Run: headless pygame with SDL's dummy video driver; simulated clock (each Clock.tick advances the game by its frame time, no real sleeping); random seed 0; keys injected as events and as key.get_pressed() state; mouse plan: one left click at the window centre at the start of phase 2, then a move to the lower-right quarter at the start of phase 3.
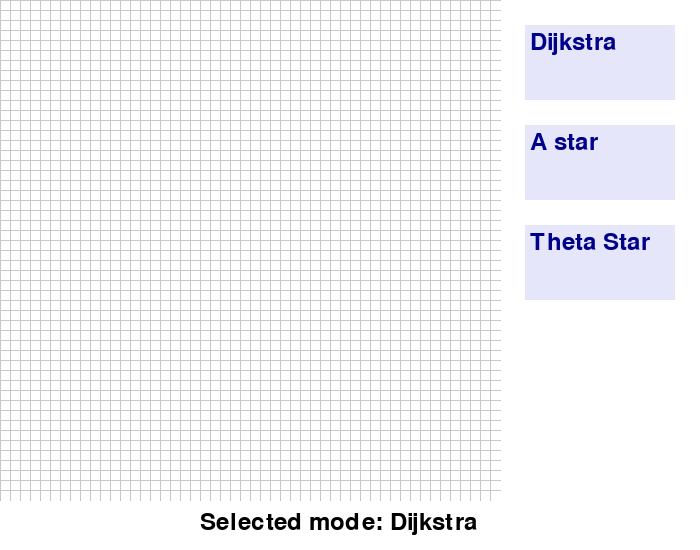
Frame 1 of 4 · flips 1–60 · no input
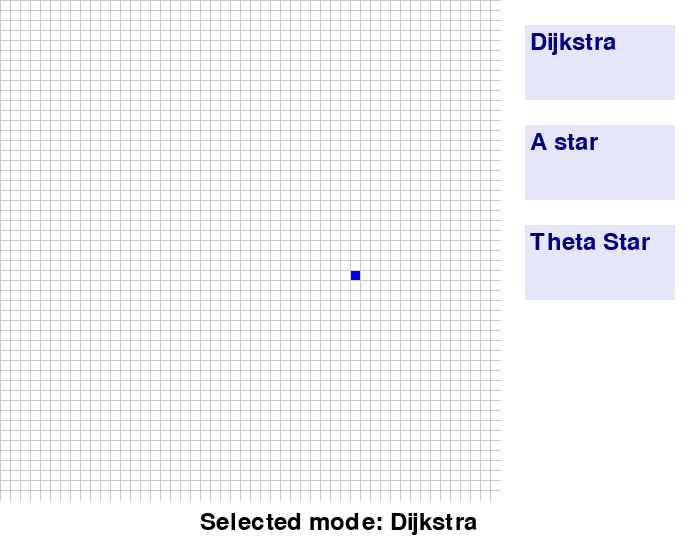
Frame 2 of 4 · flips 61–180 · clicked the window centre · tapped SPACE, RETURN · held RIGHT (→), D
Frame 3 of 4 · flips 181–300 · moved the mouse to the lower-right quarter · held DOWN (↓), S · screen unchanged from frame 2, image omitted
Frame 4 of 4 · flips 301–420 · held LEFT (←), A, UP (↑), W · screen unchanged from frame 3, image omitted

The pygame program that drew these frames:

from collections import deque
from queue import PriorityQueue

import pygame

# Pygame initialization
pygame.init()

# Screen
WIDTH = 500
ROWS = 50 # Rows val
WIN = pygame.display.set_mode((WIDTH+200, WIDTH+50))
pygame.display.set_caption("Some Pathfinding Algorithm in Maze game")

# Colors
WHITE = (255, 255, 255)
GRAY = (200, 200, 200)
BLUE = (0, 0, 255)
YELLOW = (255, 0, 0)#(255, 255, 0)
BLACK = (0, 0, 0)
GREEN = (0, 255, 0)
PURPLE = (255, 0, 255)
RED = (255, 255, 0)#(255, 0, 0)
LAVENDER = (230,230,250)
DARK_BLUE = (0,0,139)

font = pygame.font.Font(None, 12)

class Node():
    def __init__(self, row, col, width, total_rows):
        """ Các thông số của một node """
        self.row = row
        self.col = col
        self.x = row * width
        self.y = col * width
        self.color = WHITE
        self.width = width
        self.neighbours = []
        self.neighbours8 = []
        self.total_rows = total_rows
        
        self.text = ""
        self.surface = pygame.Surface((self.width, self.width))
        self.surface.fill(WHITE)
    
    def add_text(self, value):
        self.text = str(value)

    def get_pos(self):
        """Lấy vị trí hiện tại"""
        return self.row, self.col

    def is_color(self, color):
        """ Kiểm tra màu của ô hiện tại """
        return self.color == color

    def set_color(self, color):
        """ đổi màu ô hiện tại"""
        self.color = color

    def draw(self, win):
        """Vẽ cho từng ô node """
        pygame.draw.rect(win, self.color, (self.x, self.y , self.width, self.width))
        self.surface.fill(self.color)
        text_surface = font.render(self.text, True, BLACK)
        text_rect = text_surface.get_rect(center=(self.width // 2, self.width // 2))
        self.surface.blit(text_surface, text_rect)

    def update_neighbours(self, grid):
        """ cập nhật các ô có thể đến """
        self.neighbours = []
        if self.row < self.total_rows - 1 and not grid[self.row + 1][self.col].is_color(BLACK): # Down
            self.neighbours.append(grid[self.row + 1][self.col])

        if self.row > 0 and not grid[self.row - 1][self.col].is_color(BLACK): # Up
            self.neighbours.append(grid[self.row - 1][self.col])

        if self.col < self.total_rows - 1 and not grid[self.row][self.col + 1].is_color(BLACK): # Right
            self.neighbours.append(grid[self.row][self.col + 1])

        if self.col > 0 and not grid[self.row][self.col - 1].is_color(BLACK): # Left
            self.neighbours.append(grid[self.row][self.col - 1])
        self.neighbours8 = []
        for x in [-1, 0, 1]:
            for y in [-1, 0, 1] if x != 0 else [-1, 1]:
                if 0 <= self.row + x < self.total_rows and 0 <= self.col + y < self.total_rows and not grid[self.row + x][self.col + y].is_color(BLACK):
                    self.neighbours8.append(grid[self.row + x][self.col + y])

    def __lt__(self, other):
        return False


def h(p1, p2):
    """ Halminton distance """
    x1, y1 = p1
    x2, y2 = p2
    return abs(x1 - x2) + abs(y1 - y2)

def get_clicked_pos(pos, rows, width):
    """ lấy vị trí của ô dựa vào click chuột """
    gap = width // rows
    x, y = pos

    row = x // gap
    col = y // gap
    
    row %= rows
    if (row < 0):
        row += rows
    col %= rows
    if (col < 0):
        col += rows

    return row, col

def reconstruct_path(came_from, current, draw):
    """Vẽ đường trace back """
    while current in came_from:
        current = came_from[current]
        current.set_color(PURPLE)
        draw()

def make_grid(rows, width):
    """ Tạo ma trận """
    grid = []
    gap = width // rows

    for i in range(rows):
        grid.append([])
        for j in range(rows):
            node = Node(i, j, gap, rows) # Adding nodes to every cell
            grid[i].append(node)

    return grid

def draw_grid(win, width, rows):
    """ Vẽ lưới của ma trận """
    gap = width // rows
    for i in range(rows):
        pygame.draw.line(win, GRAY, (0, i * gap), (width, i * gap))
        for j in range(rows):
            pygame.draw.line(win, GRAY, (j * gap, 0), (j * gap, width))

def pause():
    WIN.fill(WHITE)
    F = pygame.font.SysFont("Arial", 30)
    text = F.render('Paused', True, BLACK)
    WIN.blit(text, (250, 250))
    #print(WIN)
    
def check_event(grid, draw, came_from, start):
    """Kiểm tra các event khi sử dụng tính năng Pause"""
    for event in pygame.event.get():
        if event.type == pygame.QUIT:
            pygame.quit()
        if event.type == pygame.KEYDOWN and event.key == pygame.K_SPACE:
            paused = True
            while (paused):
                pause()
                for event in pygame.event.get():
                    if (event.type == pygame.QUIT):
                        pygame.quit()
                    if (event.type == pygame.KEYDOWN and event.key == pygame.K_SPACE):
                        paused = False
                    if event.type == pygame.MOUSEBUTTONDOWN:
                        for row in grid:
                            for node in row:
                                if (node.is_color(PURPLE)):
                                    node.set_color(RED)
                        draw()
                        pos = pygame.mouse.get_pos()
                        row, col = get_clicked_pos(pos, ROWS, WIDTH)
                        reconstruct_path(came_from, grid[row][col], draw)
                        start.set_color(BLUE)
                        draw()
            for row in grid:
                for node in row:
                    if (node.is_color(PURPLE)):
                        node.set_color(RED)
            draw()
                        

def dijkstra(draw, grid, start, end):
    """ Dijkstra algorithm """
    st = deque()
    st.append(start)
    vis = {}
    vis[start] = 1
    came_from = {}
    cnt = 0
    dist = {node: int("-1") for row in grid for node in row}
    dist[start] = 0
    """Khởi tạo các giá trị"""
    while st.__len__() > 0:
        check_event(grid, draw, came_from, start)
        cur = st.popleft()
        
        if (cur == end):
            reconstruct_path(came_from, end, draw)
            end.set_color(GREEN)
            start.set_color(BLUE)
            return True
        # Thực hiện thuật toán + đổi màu + cập nhật các ô kế tiếp
        for nxt in cur.neighbours:
            if nxt in vis:
                continue
            dist[nxt] = dist[cur] + 1
            nxt.add_text(dist[nxt])
            vis[nxt] = 1
            came_from[nxt] = cur
            st.append(nxt)
            nxt.set_color(YELLOW)
            cnt += 1
        draw()
        
        if (cur != start):
            cur.set_color(RED)     
            
    return False

def aStar(draw, grid, start, end):
    """ A* algorithm """
    count = 0
    open_set = PriorityQueue() 
    open_set.put((0, count, start))
    came_from = {} 

    g_score = {node: float("inf") for row in grid for node in row} # Hàm đường đi ngắn nhất F(node)
    g_score[start] = 0
    f_score = {node: float("inf") for row in grid for node in row} # Hàm đánh giá T(node)
    f_score[start] = h(start.get_pos(), end.get_pos())

    open_set_hash = {start} 
    paused = False
    dist = {node: int("-1") for row in grid for node in row}
    dist[start] = 0
    # Khởi tạo
    while not open_set.empty():
        #print(pygame.event.get())
        check_event(grid, draw, came_from, start)
        
        current = open_set.get()[2] 
        if current not in open_set_hash:
            continue
        open_set_hash.remove(current)

        if current == end: 
            reconstruct_path(came_from, end, draw)
            end.set_color(GREEN)
            start.set_color(BLUE)
            return True
        # Thực hiện thuật toán và cập nhật những ô liên quan
        for neighbour in current.neighbours: 
            temp_g_score = g_score[current] + 1

            if temp_g_score < g_score[neighbour]:
                came_from[neighbour] = current
                g_score[neighbour] = temp_g_score
                neighbour.add_text(temp_g_score)
                f_score[neighbour] = temp_g_score + h(neighbour.get_pos(), end.get_pos()) * 2

                if neighbour not in open_set_hash:
                    count += 1
                    open_set.put((f_score[neighbour], count, neighbour))
                    open_set_hash.add(neighbour)
                    neighbour.set_color(YELLOW)

        draw()

        if current != start: 
            current.set_color(RED)
            
    return False

def thetaStar(draw, grid, start, end):
    """ Theta* algorithm """
    count = 0
    open_set = PriorityQueue() 
    
    came_from = {} 

    g_score = {node: float("inf") for row in grid for node in row} # Hàm đường đi ngắn nhất F(node)
    g_score[start] = 0
    f_score = {node: float("inf") for row in grid for node in row} # Hàm đánh giá T(node)
    f_score[start] = h(start.get_pos(), end.get_pos())
    open_set.put((f_score[start], count, start))
    cnt = {node: int("0") for row in grid for node in row}
    cnt[start] = 1
    dist = {node: int("-1") for row in grid for node in row}
    open_set_hash = {start} 
    paused = False
    open_set_hash.remove(start)
    # Khởi tạo

    while not open_set.empty():
        #print(pygame.event.get())
        check_event(grid, draw, came_from, start)
        now = open_set.get()
        if now[0] != f_score[now[2]]:
            continue
        current = now[2] 
        if current  in open_set_hash:
            continue
        #open_set_hash.remove(current)
        open_set_hash.add(current)

        if current == end: 
            reconstruct_path(came_from, end, draw)
            end.set_color(GREEN)
            start.set_color(BLUE)
            return True
        # Thực hiện thuật toán và cập nhật những ô liên quan
        for neighbour in current.neighbours8: 
            temp_g_score = g_score[current] + 1
            cnt[neighbour] += 1

            if temp_g_score < g_score[neighbour]:
                came_from[neighbour] = current
                g_score[neighbour] = temp_g_score
                neighbour.add_text(temp_g_score)
                f_score[neighbour] = temp_g_score + h(neighbour.get_pos(), end.get_pos()) * 2 - cnt[neighbour] * 10

                #if neighbour not in open_set_hash:
                count += 1
                open_set.put((f_score[neighbour], count, neighbour))
                
                neighbour.set_color(YELLOW)

        draw()

        if current != start: 
            current.set_color(RED)
            
    return False

def draw(win, grid, width, rows, name_algorithm):
    """ Vẽ giao diện """
    win.fill(WHITE)

    """ Vẽ các node của ma trận """
    for row in grid:
        for node in row:
            node.draw(win)
            win.blit(node.surface, (node.x, node.y))
            
    draw_grid(win, width, rows) # Vẽ lưới ma trận
    """Tạo các lựa chọn và hiện thị lựa chọn hiện tại"""
    pygame.draw.rect(WIN, LAVENDER, (525, 25, 150, 75))
    pygame.draw.rect(WIN, LAVENDER, (525, 125, 150, 75))
    pygame.draw.rect(WIN, LAVENDER, (525, 225, 150, 75))
    font = pygame.font.Font(None, 36)
    text_mode1 = font.render("Dijkstra", True, DARK_BLUE)
    text_mode2 = font.render("A star", True, DARK_BLUE)
    text_mode3 = font.render("Theta Star", True, DARK_BLUE)
    WIN.blit(text_mode1, (530, 30))
    WIN.blit(text_mode2, (530, 130))
    WIN.blit(text_mode3, (530, 230))
    selected_text = font.render(f"Selected mode: {name_algorithm}", True, BLACK)
    WIN.blit(selected_text, (200, 510))
    pygame.display.update()

def main(win):
    run = True

    # node bắt đầu và kết thúc
    start = None
    end = None

    grid = make_grid(ROWS, WIDTH)
    algorithm = dijkstra
    name_algorithm = "Dijkstra"
    # Thuật toán default là dijkstra
    while run:
        draw(win, grid, WIDTH, ROWS, name_algorithm)
        # Xử lí các event
        for event in pygame.event.get():
            if event.type == pygame.QUIT:
                run = False
            flag = True
            if event.type == pygame.MOUSEBUTTONDOWN:
                row,col = pygame.mouse.get_pos()
                if 525 <= row <= 675:
                    if 25 <= col <= 100:
                        name_algorithm = "Dijkstra"
                        algorithm = dijkstra
                        flag = False
                    elif 125 <= col <= 200:
                        name_algorithm = "A star"
                        algorithm = aStar
                        flag = False
                    elif 225 <= col <= 300:
                        name_algorithm = "Theta Star"
                        algorithm = thetaStar
                        flag = False
                        
            if flag and pygame.mouse.get_pressed()[0]: # chuột trái
                pos = pygame.mouse.get_pos()
                row, col = get_clicked_pos(pos, ROWS, WIDTH)
                node = grid[row][col]

                if not start and node != end:
                    start = node
                    start.set_color(BLUE)
                elif not end and node != start:
                    end = node
                    end.set_color(GREEN)
                elif node != end and node != start:
                    node.set_color(BLACK)

            if flag and pygame.mouse.get_pressed()[2]: # chuột phải
                pos = pygame.mouse.get_pos()
                row, col = get_clicked_pos(pos, ROWS, WIDTH)
                node = grid[row][col]
                node.set_color(WHITE)

                if node == start:
                    start = None
                elif node == end:      
                    end = None
            

            if event.type == pygame.KEYDOWN: # Thực thi thuật toán
                if event.key == pygame.K_RETURN and start and end:
                    for row in grid:
                        for node in row:
                            node.update_neighbours(grid)
                    for row in grid:
                        for node in row:
                            node.add_text("")
                            if (node != start and node != end and not node.is_color(BLACK)):
                                node.set_color(WHITE)
                    algorithm(lambda: draw(win, grid, WIDTH, ROWS, name_algorithm), grid, start, end)

                if event.key == pygame.K_c: # xóa ma trận
                    start = None
                    end = None
                    grid = make_grid(ROWS, WIDTH)

    pygame.quit()

if __name__ == "__main__":
    main(WIN)
